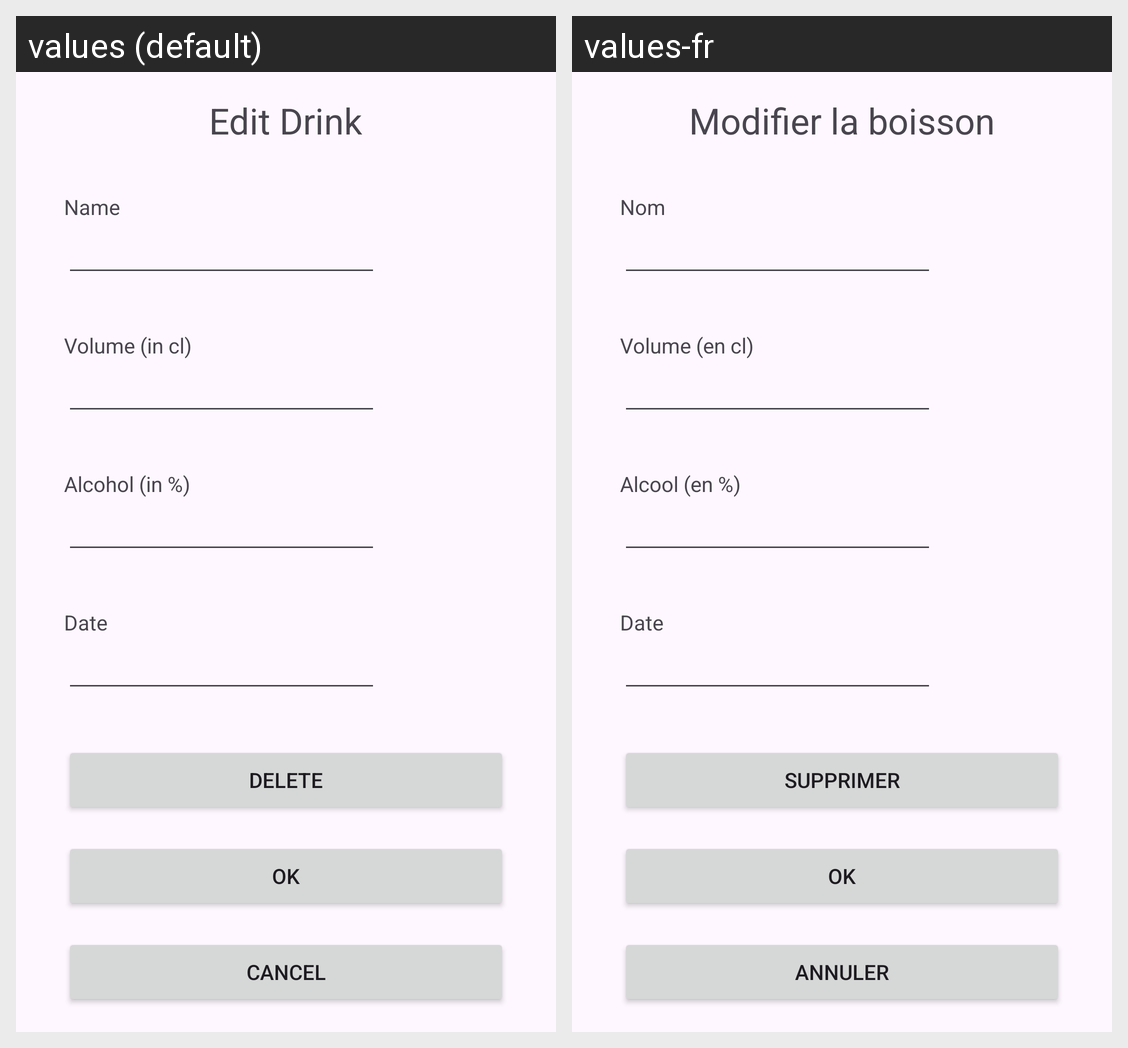

This grid shows one Android layout under two languages. Give, for every string resource on the screen, its name, the default text and each shown locale's text.
Android screen res/layout/activity_edit_drink.xml rendered under 2 locales, left to right: values (default), values-fr. Device: Nexus 5 (rendered at 1080×1920; each locale shown at half size, 540×960, under a caption strip naming it); theme Theme.Ethylotest.
Strings drawn on this screen, with the default value and each locale's value (text and hints the layout hard-codes, and strings that could not be matched under every locale, appear in the picture but are not listed):

Ok
  values: Ok
  values-fr: Ok

Cancel
  values: Cancel
  values-fr: Annuler

Alcohol_pourcentage
  values: Alcohol (in %)
  values-fr: Alcool (en %)

Volume_cl
  values: Volume (in cl)
  values-fr: Volume (en cl)

Name
  values: Name
  values-fr: Nom

EditDrink
  values: Edit Drink
  values-fr: Modifier la boisson

Date
  values: Date
  values-fr: Date

Delete
  values: Delete
  values-fr: Supprimer
